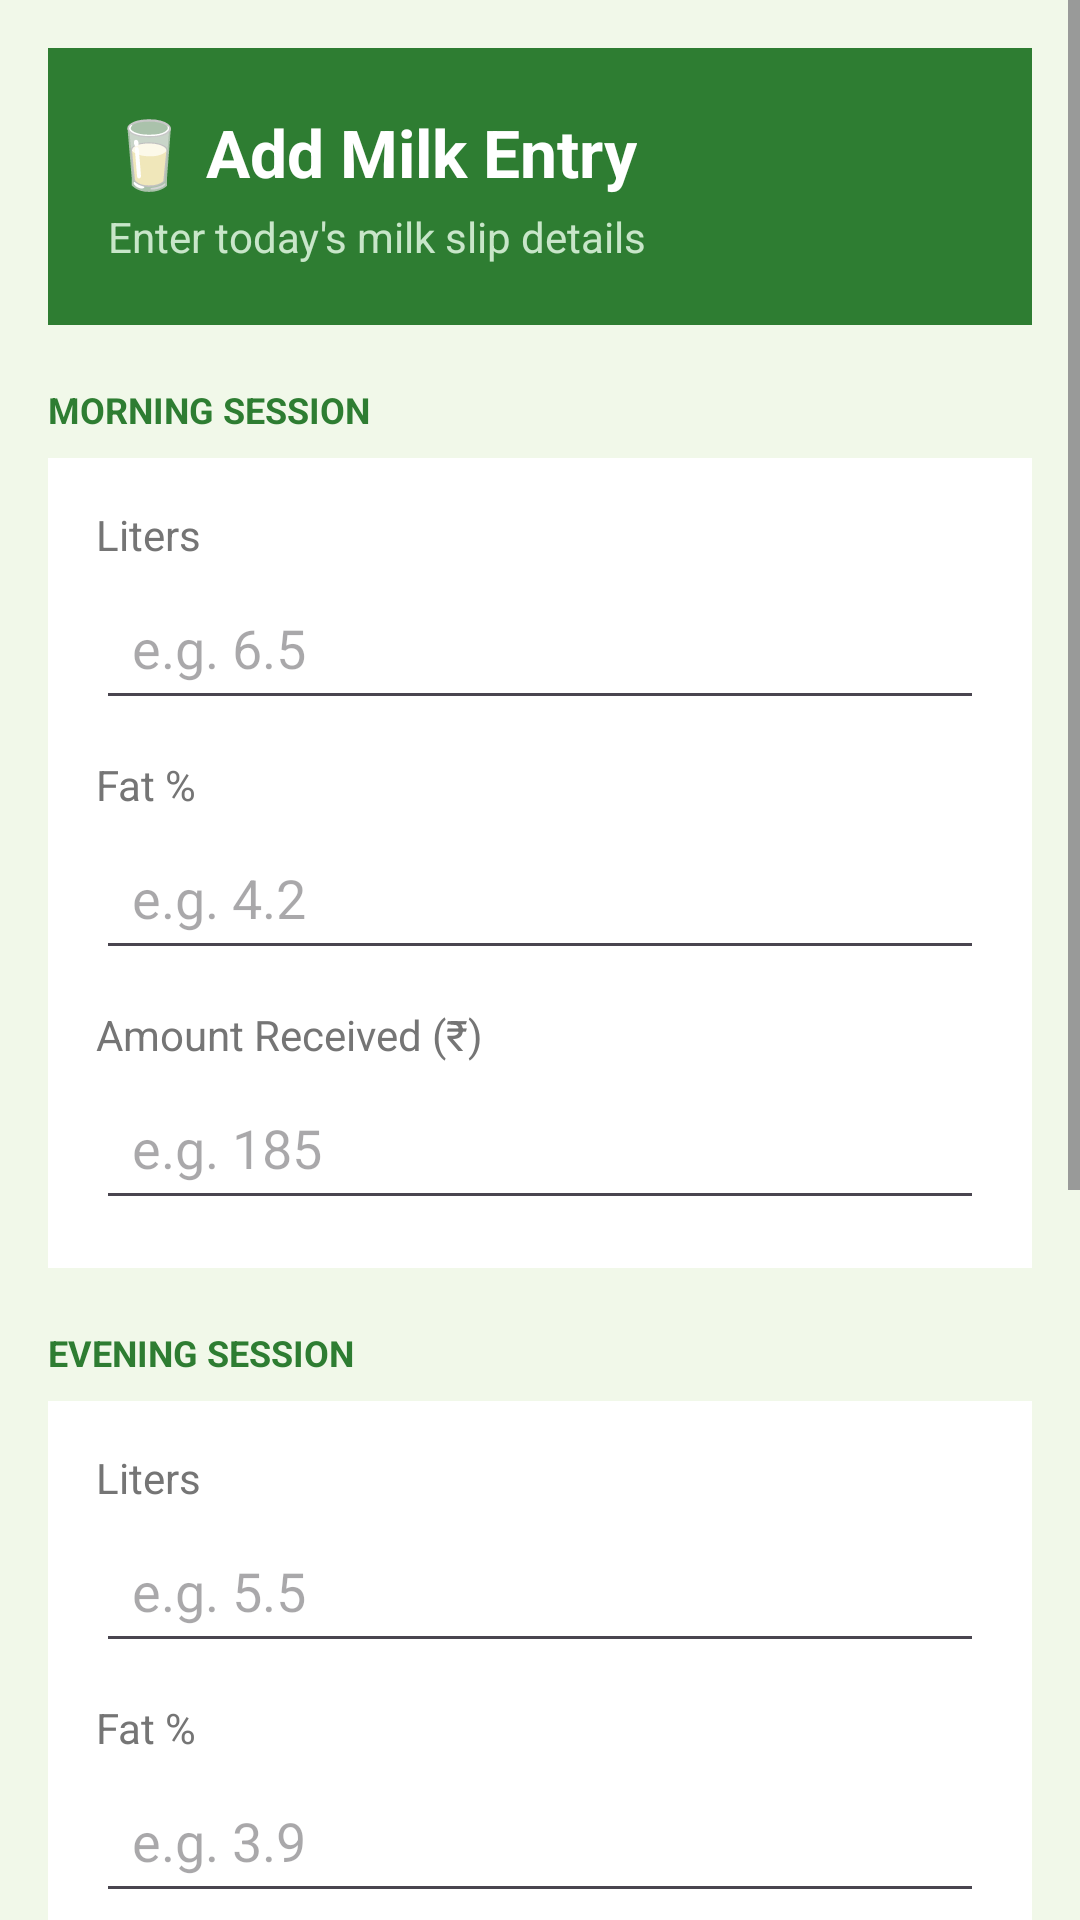

Layout XML and referenced resources for this Android screen:
<!-- AndroidManifest.xml: application theme Theme.KsheeraSagara -->
<!-- res/layout/activity_add_milk.xml -->
<?xml version="1.0" encoding="utf-8"?>
<ScrollView xmlns:android="http://schemas.android.com/apk/res/android"
    android:layout_width="match_parent"
    android:layout_height="match_parent"
    android:background="#F1F8E9">

    <LinearLayout
        android:layout_width="match_parent"
        android:layout_height="wrap_content"
        android:orientation="vertical"
        android:padding="16dp">

        
        <LinearLayout
            android:layout_width="match_parent"
            android:layout_height="wrap_content"
            android:background="#2E7D32"
            android:padding="20dp"
            android:orientation="vertical">

            <TextView
                android:layout_width="wrap_content"
                android:layout_height="wrap_content"
                android:text="🥛 Add Milk Entry"
                android:textColor="#FFFFFF"
                android:textSize="22sp"
                android:textStyle="bold"/>

            <TextView
                android:layout_width="wrap_content"
                android:layout_height="wrap_content"
                android:text="Enter today's milk slip details"
                android:textColor="#C8E6C9"
                android:textSize="14sp"
                android:layout_marginTop="4dp"/>

        </LinearLayout>

        
        <TextView
            android:layout_width="wrap_content"
            android:layout_height="wrap_content"
            android:text="MORNING SESSION"
            android:textColor="#2E7D32"
            android:textSize="12sp"
            android:textStyle="bold"
            android:layout_marginTop="20dp"
            android:layout_marginBottom="8dp"/>

        <LinearLayout
            android:layout_width="match_parent"
            android:layout_height="wrap_content"
            android:background="#FFFFFF"
            android:padding="16dp"
            android:orientation="vertical">

            <TextView
                android:layout_width="wrap_content"
                android:layout_height="wrap_content"
                android:text="Liters"
                android:textColor="#757575"
                android:textSize="14sp"/>

            <EditText
                android:id="@+id/etMorningLiters"
                android:layout_width="match_parent"
                android:layout_height="wrap_content"
                android:hint="e.g. 6.5"
                android:inputType="numberDecimal"
                android:padding="12dp"
                android:layout_marginTop="4dp"/>

            <TextView
                android:layout_width="wrap_content"
                android:layout_height="wrap_content"
                android:text="Fat %"
                android:textColor="#757575"
                android:textSize="14sp"
                android:layout_marginTop="12dp"/>

            <EditText
                android:id="@+id/etMorningFat"
                android:layout_width="match_parent"
                android:layout_height="wrap_content"
                android:hint="e.g. 4.2"
                android:inputType="numberDecimal"
                android:padding="12dp"
                android:layout_marginTop="4dp"/>

            <TextView
                android:layout_width="wrap_content"
                android:layout_height="wrap_content"
                android:text="Amount Received (₹)"
                android:textColor="#757575"
                android:textSize="14sp"
                android:layout_marginTop="12dp"/>

            <EditText
                android:id="@+id/etMorningAmount"
                android:layout_width="match_parent"
                android:layout_height="wrap_content"
                android:hint="e.g. 185"
                android:inputType="numberDecimal"
                android:padding="12dp"
                android:layout_marginTop="4dp"/>

        </LinearLayout>

        
        <TextView
            android:layout_width="wrap_content"
            android:layout_height="wrap_content"
            android:text="EVENING SESSION"
            android:textColor="#2E7D32"
            android:textSize="12sp"
            android:textStyle="bold"
            android:layout_marginTop="20dp"
            android:layout_marginBottom="8dp"/>

        <LinearLayout
            android:layout_width="match_parent"
            android:layout_height="wrap_content"
            android:background="#FFFFFF"
            android:padding="16dp"
            android:orientation="vertical">

            <TextView
                android:layout_width="wrap_content"
                android:layout_height="wrap_content"
                android:text="Liters"
                android:textColor="#757575"
                android:textSize="14sp"/>

            <EditText
                android:id="@+id/etEveningLiters"
                android:layout_width="match_parent"
                android:layout_height="wrap_content"
                android:hint="e.g. 5.5"
                android:inputType="numberDecimal"
                android:padding="12dp"
                android:layout_marginTop="4dp"/>

            <TextView
                android:layout_width="wrap_content"
                android:layout_height="wrap_content"
                android:text="Fat %"
                android:textColor="#757575"
                android:textSize="14sp"
                android:layout_marginTop="12dp"/>

            <EditText
                android:id="@+id/etEveningFat"
                android:layout_width="match_parent"
                android:layout_height="wrap_content"
                android:hint="e.g. 3.9"
                android:inputType="numberDecimal"
                android:padding="12dp"
                android:layout_marginTop="4dp"/>

            <TextView
                android:layout_width="wrap_content"
                android:layout_height="wrap_content"
                android:text="Amount Received (₹)"
                android:textColor="#757575"
                android:textSize="14sp"
                android:layout_marginTop="12dp"/>

            <EditText
                android:id="@+id/etEveningAmount"
                android:layout_width="match_parent"
                android:layout_height="wrap_content"
                android:hint="e.g. 165"
                android:inputType="numberDecimal"
                android:padding="12dp"
                android:layout_marginTop="4dp"/>

        </LinearLayout>

        
        <TextView
            android:layout_width="wrap_content"
            android:layout_height="wrap_content"
            android:text="COW DETAILS"
            android:textColor="#2E7D32"
            android:textSize="12sp"
            android:textStyle="bold"
            android:layout_marginTop="20dp"
            android:layout_marginBottom="8dp"/>

        <LinearLayout
            android:layout_width="match_parent"
            android:layout_height="wrap_content"
            android:background="#FFFFFF"
            android:padding="16dp"
            android:orientation="vertical">

            <TextView
                android:layout_width="wrap_content"
                android:layout_height="wrap_content"
                android:text="Cow Name"
                android:textColor="#757575"
                android:textSize="14sp"/>

            <EditText
                android:id="@+id/etCowName"
                android:layout_width="match_parent"
                android:layout_height="wrap_content"
                android:hint="e.g. Gouri"
                android:inputType="text"
                android:padding="12dp"
                android:layout_marginTop="4dp"/>

        </LinearLayout>

        
        <Button
            android:id="@+id/btnSaveMilk"
            android:layout_width="match_parent"
            android:layout_height="wrap_content"
            android:text="SAVE MILK ENTRY"
            android:backgroundTint="#2E7D32"
            android:textColor="#FFFFFF"
            android:layout_marginTop="24dp"
            android:padding="14dp"/>

        <Button
            android:id="@+id/btnBackMilk"
            android:layout_width="match_parent"
            android:layout_height="wrap_content"
            android:text="BACK"
            android:backgroundTint="#757575"
            android:textColor="#FFFFFF"
            android:layout_marginTop="12dp"
            android:padding="14dp"/>

    </LinearLayout>
</ScrollView>
<!-- resources referenced by this layout -->
<resources>
  <style name="Theme.KsheeraSagara" parent="Base.Theme.KsheeraSagara" />
  <style name="Base.Theme.KsheeraSagara" parent="Theme.Material3.DayNight.NoActionBar">
          
          
      </style>
</resources>
